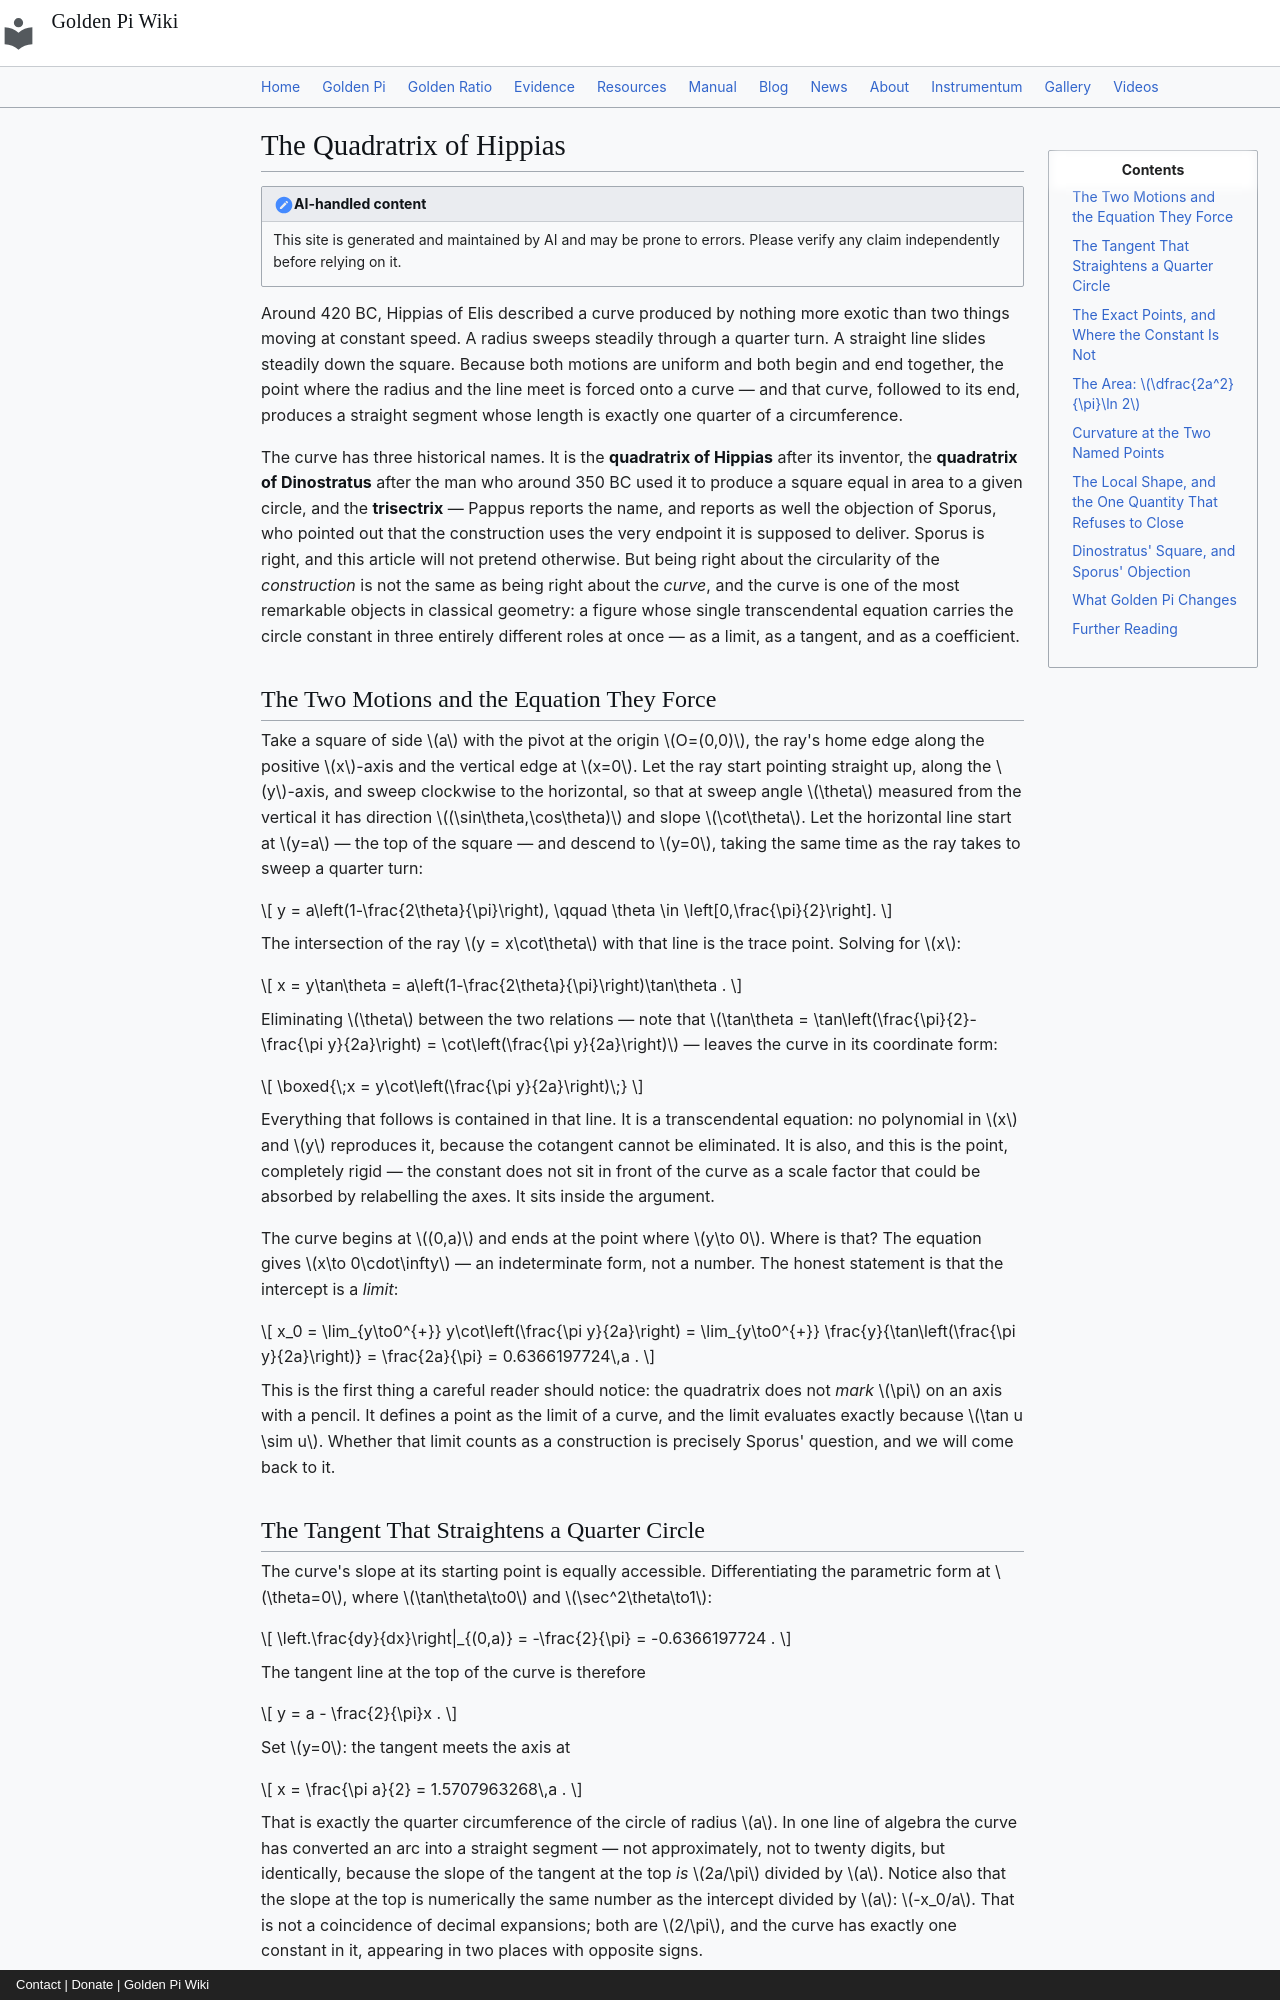

repository: onyxgod777/tvop.github.io · page: blog/posts/2026-11-18-quadratrix-hippias-rectifies-circle-golden-pi/index.html · generator: mkdocs · copyright: Contact | Donate | Golden Pi Wiki

---
title: "The Quadratrix of Hippias: Why Two Uniform Motions Straighten a Circle, Why Its Axis Point Is a Limit and Not a Mark, and What Golden Pi Changes"
date: 2026-11-18
description: "A ray sweeps a quarter turn at constant rate while a horizontal line descends the square at constant rate; their intersection traces the quadratrix of Hippias, x = y·cot(πy/2a), a curve whose x-intercept is exactly 2a/π and whose tangent at the top cuts the axis at exactly πa/2 — the quarter circumference, straight, in one line. This article derives the equation from the two motions, evaluates the intercept as the 0·∞ limit it actually is, tabulates the exact algebraic points at heights a/6, a/4, a/3, a/2, 2a/3, 3a/4 and 5a/6, proves the enclosed area is exactly (2a²/π)ln 2 through the integral of u·cot u, shows the two complementary areas are in the π-free ratio ln 2/(1−ln 2) = 2.2588913533, computes both curvatures in closed form (κ = 8π/(4+π²)^{3/2} at the top, κ = 4π(4−π)/((π−2)²+4)^{3/2} at the 45° point), gives the arc length 1.2383541947a that has no elementary closed form, and reconstructs Dinostratus' squaring of the circle — a√π — from a single measured-off segment. Under Golden Pi (π̂ = 4/√φ = 3.144605511…) the intercept becomes exactly a√φ/2, the area exactly (a²√φ/2)ln 2, the tangent slope exactly −√φ/2, the squaring side exactly 2a/φ^¼, and the curve stops short of the square's top by 0.000958a. Computed, never measured."
---

# The Quadratrix of Hippias

!!! note "AI-handled content"

    This site is generated and maintained by AI and may be prone to errors. Please verify any claim independently before relying on it.

Around 420 BC, Hippias of Elis described a curve produced by nothing more exotic than two things moving at constant speed. A radius sweeps steadily through a quarter turn. A straight line slides steadily down the square. Because both motions are uniform and both begin and end together, the point where the radius and the line meet is forced onto a curve — and that curve, followed to its end, produces a straight segment whose length is exactly one quarter of a circumference.

The curve has three historical names. It is the **quadratrix of Hippias** after its inventor, the **quadratrix of Dinostratus** after the man who around 350 BC used it to produce a square equal in area to a given circle, and the **trisectrix** — Pappus reports the name, and reports as well the objection of Sporus, who pointed out that the construction uses the very endpoint it is supposed to deliver. Sporus is right, and this article will not pretend otherwise. But being right about the circularity of the *construction* is not the same as being right about the *curve*, and the curve is one of the most remarkable objects in classical geometry: a figure whose single transcendental equation carries the circle constant in three entirely different roles at once — as a limit, as a tangent, and as a coefficient.

## The Two Motions and the Equation They Force

Take a square of side $a$ with the pivot at the origin $O=(0,0)$, the ray's home edge along the positive $x$-axis and the vertical edge at $x=0$. Let the ray start pointing straight up, along the $y$-axis, and sweep clockwise to the horizontal, so that at sweep angle $\theta$ measured from the vertical it has direction $(\sin\theta,\cos\theta)$ and slope $\cot\theta$. Let the horizontal line start at $y=a$ — the top of the square — and descend to $y=0$, taking the same time as the ray takes to sweep a quarter turn:

$$
y = a\left(1-\frac{2\theta}{\pi}\right), \qquad \theta \in \left[0,\frac{\pi}{2}\right].
$$

The intersection of the ray $y = x\cot\theta$ with that line is the trace point. Solving for $x$:

$$
x = y\tan\theta = a\left(1-\frac{2\theta}{\pi}\right)\tan\theta .
$$

Eliminating $\theta$ between the two relations — note that $\tan\theta = \tan\left(\frac{\pi}{2}-\frac{\pi y}{2a}\right) = \cot\left(\frac{\pi y}{2a}\right)$ — leaves the curve in its coordinate form:

$$
\boxed{\;x = y\cot\left(\frac{\pi y}{2a}\right)\;}
$$

Everything that follows is contained in that line. It is a transcendental equation: no polynomial in $x$ and $y$ reproduces it, because the cotangent cannot be eliminated. It is also, and this is the point, completely rigid — the constant does not sit in front of the curve as a scale factor that could be absorbed by relabelling the axes. It sits inside the argument.

The curve begins at $(0,a)$ and ends at the point where $y\to 0$. Where is that? The equation gives $x\to 0\cdot\infty$ — an indeterminate form, not a number. The honest statement is that the intercept is a *limit*:

$$
x_0 = \lim_{y\to0^{+}} y\cot\left(\frac{\pi y}{2a}\right) = \lim_{y\to0^{+}} \frac{y}{\tan\left(\frac{\pi y}{2a}\right)} = \frac{2a}{\pi} = 0.6366197724\,a .
$$

This is the first thing a careful reader should notice: the quadratrix does not *mark* $\pi$ on an axis with a pencil. It defines a point as the limit of a curve, and the limit evaluates exactly because $\tan u \sim u$. Whether that limit counts as a construction is precisely Sporus' question, and we will come back to it.
